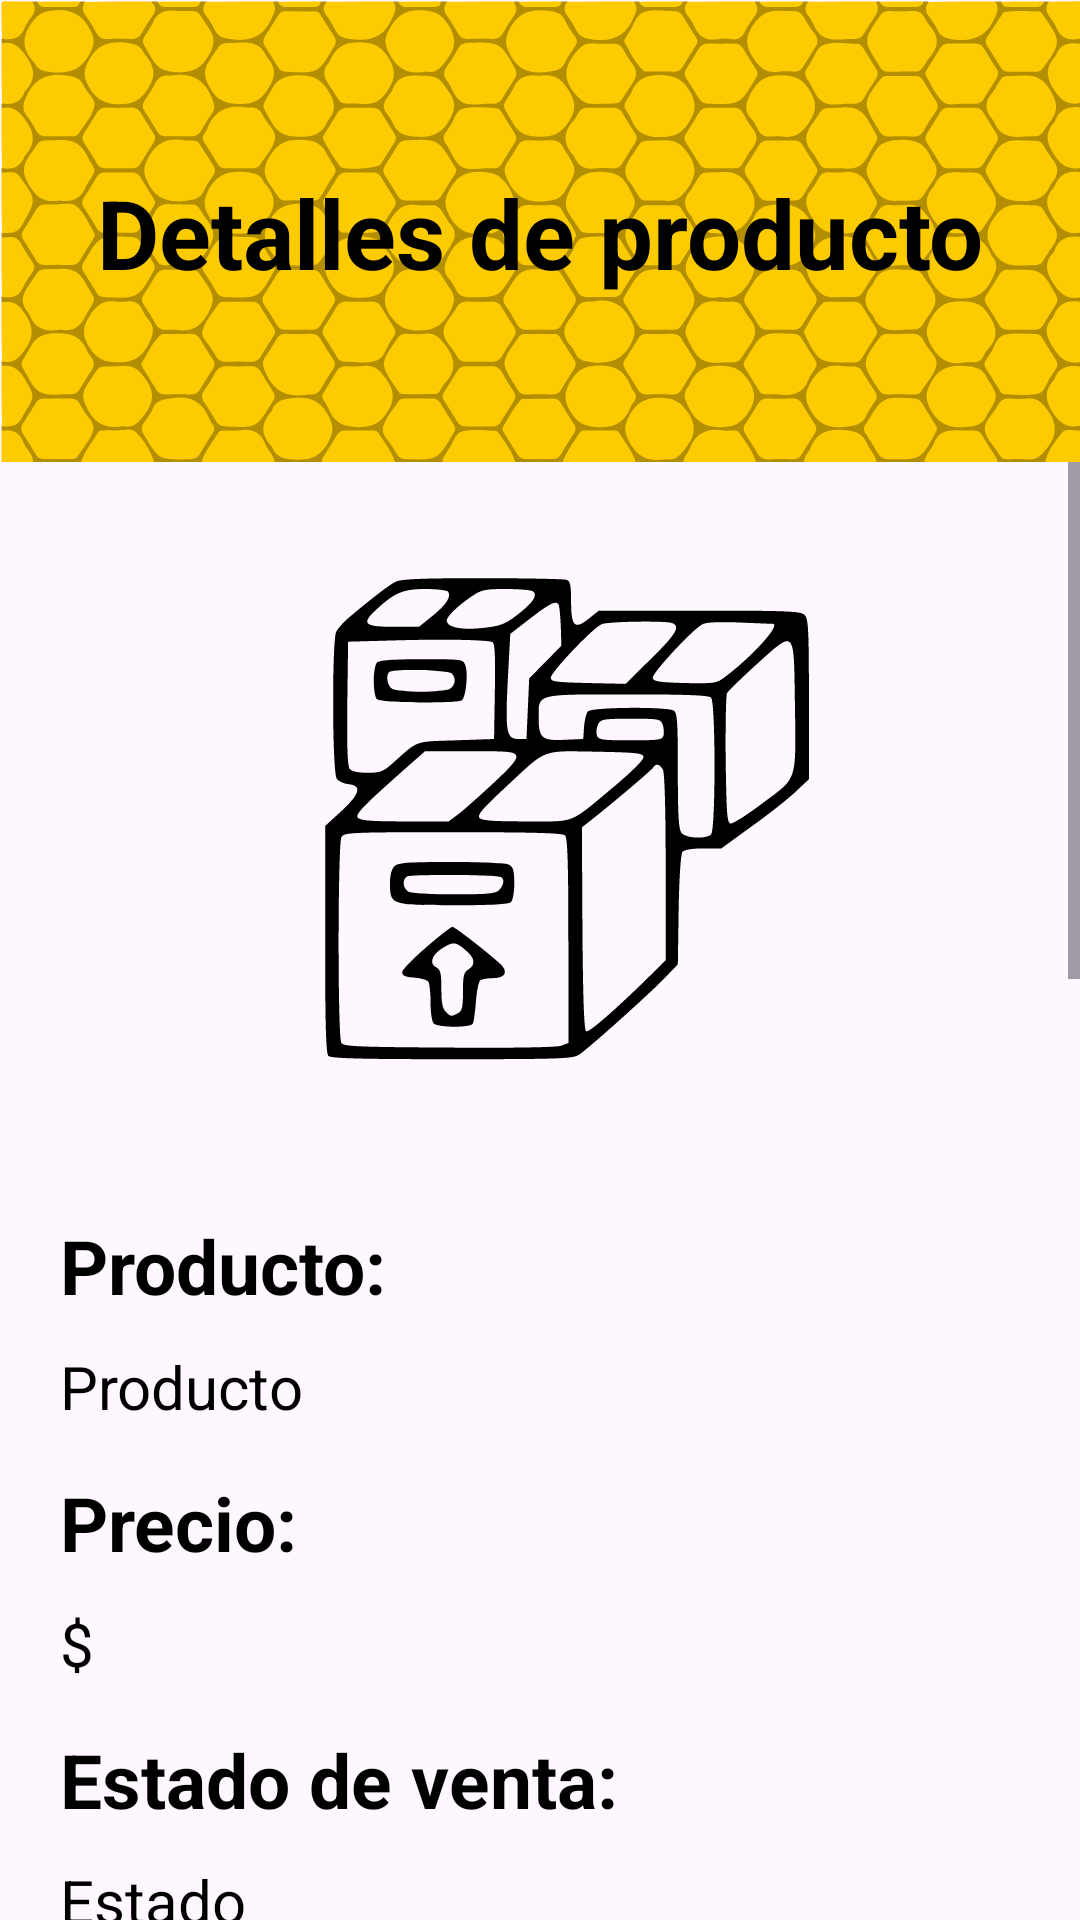

Produce the Android XML layout that renders to this screen, including the resource entries it uses.
<!-- AndroidManifest.xml: application theme Theme.PTCWonderboost -->
<!-- res/layout/activity_detalles_producto.xml -->
<?xml version="1.0" encoding="utf-8"?>
<LinearLayout xmlns:android="http://schemas.android.com/apk/res/android"
    xmlns:app="http://schemas.android.com/apk/res-auto"
    xmlns:tools="http://schemas.android.com/tools"
    android:layout_width="match_parent"
    android:layout_height="match_parent"
    android:orientation="vertical"
    tools:context=".DetallesProducto">

    <androidx.constraintlayout.widget.ConstraintLayout
        android:layout_width="match_parent"
        android:layout_height="154dp"
        android:background="@drawable/panelfondo"
        android:layout_gravity="center">

        <TextView
            android:id="@+id/textView2"
            android:layout_width="0dp"
            android:layout_height="wrap_content"
            android:gravity="center"
            android:text="Detalles de producto"
            android:textSize="32dp"
            android:textColor="@color/black"
            android:textStyle="bold"

            app:layout_constraintBottom_toBottomOf="parent"
            app:layout_constraintEnd_toEndOf="parent"
            app:layout_constraintHorizontal_bias="0.0"
            app:layout_constraintStart_toStartOf="parent"
            app:layout_constraintTop_toTopOf="parent"
            app:layout_constraintVertical_bias="0.504"
            tools:ignore="MissingConstraints" />

    </androidx.constraintlayout.widget.ConstraintLayout>

    <ScrollView
        android:layout_width="match_parent"
        android:layout_height="match_parent">

        <LinearLayout
            android:layout_width="match_parent"
            android:layout_height="match_parent"
            android:orientation="vertical">


            <ImageView
                android:id="@+id/imgProductoDP"
                android:layout_width="match_parent"
                android:layout_height="match_parent"
                app:srcCompat="@drawable/producto" />

            <TextView
                android:id="@+id/textView10"
                android:layout_width="match_parent"
                android:layout_height="wrap_content"
                android:layout_marginLeft="20dp"
                android:layout_marginTop="15dp"
                android:text="Producto:"
                android:textSize="25dp"
                android:textStyle="bold" />

            <TextView
                android:id="@+id/txtProductoDP"
                android:layout_width="match_parent"
                android:layout_height="wrap_content"
                android:layout_marginLeft="20dp"
                android:layout_marginTop="10dp"
                android:text="Producto"
                android:textSize="20dp" />

            <TextView
                android:id="@+id/textView20"
                android:layout_width="match_parent"
                android:layout_height="wrap_content"
                android:layout_marginLeft="20dp"
                android:layout_marginTop="15dp"
                android:text="Precio:"
                android:textSize="25dp"
                android:textStyle="bold" />

            <TextView
                android:id="@+id/txtPrecioDP"
                android:layout_width="match_parent"
                android:layout_height="wrap_content"
                android:layout_marginLeft="20dp"
                android:layout_marginTop="10dp"
                android:text="$"
                android:textSize="20dp" />

            <TextView
                android:id="@+id/textView60"
                android:layout_width="match_parent"
                android:layout_height="wrap_content"
                android:layout_marginLeft="20dp"
                android:layout_marginTop="15dp"
                android:text="Estado de venta:"
                android:textSize="25dp"
                android:textStyle="bold" />

            <TextView
                android:id="@+id/txtEstadoVenta"
                android:layout_width="match_parent"
                android:layout_height="wrap_content"
                android:layout_marginLeft="20dp"
                android:layout_marginTop="10dp"
                android:text="Estado"
                android:textSize="20dp" />

            <TextView
                android:id="@+id/textView50"
                android:layout_width="match_parent"
                android:layout_height="wrap_content"
                android:layout_marginLeft="20dp"
                android:layout_marginTop="15dp"
                android:text="Unidades disponibles:"
                android:textSize="25dp"
                android:textStyle="bold" />

            <TextView
                android:id="@+id/txtUnidades"
                android:layout_width="match_parent"
                android:layout_height="wrap_content"
                android:layout_marginLeft="20dp"
                android:layout_marginTop="10dp"
                android:text="0"
                android:textSize="20dp" />

            <TextView
                android:id="@+id/textView42"
                android:layout_width="match_parent"
                android:layout_height="wrap_content"
                android:layout_marginLeft="20dp"
                android:layout_marginTop="15dp"
                android:text="Vendedor:"
                android:textSize="25dp"
                android:textStyle="bold" />

            <TextView
                android:id="@+id/txtVendedorDP"
                android:layout_width="match_parent"
                android:layout_height="wrap_content"
                android:layout_marginLeft="20dp"
                android:layout_marginTop="10dp"
                android:text="Vendedor"
                android:textSize="20dp" />

            <LinearLayout
                android:layout_width="match_parent"
                android:layout_height="match_parent"
                android:orientation="horizontal">

                <Button
                    android:id="@+id/btnNegociar"
                    android:layout_width="wrap_content"
                    android:layout_height="wrap_content"
                    android:layout_weight="1"
                    android:layout_marginLeft="20dp"
                    android:layout_marginRight="20dp"
                    android:layout_marginTop="10dp"
                    android:text="Ir a negociaciones" />

                <Button
                    android:id="@+id/btnCarrito"
                    android:layout_width="wrap_content"
                    android:layout_height="wrap_content"
                    android:layout_weight="1"
                    android:layout_marginLeft="20dp"
                    android:layout_marginRight="20dp"
                    android:layout_marginTop="10dp"
                    android:text="Agregar al carrito" />
            </LinearLayout>

            <LinearLayout
                android:layout_width="match_parent"
                android:layout_height="match_parent"
                android:orientation="horizontal">

                <TextView
                    android:id="@+id/txtEvalua"
                    android:layout_width="95dp"
                    android:layout_height="wrap_content"
                    android:layout_marginLeft="20dp"
                    android:layout_marginTop="15dp"
                    android:text="Evalua:"
                    android:textSize="25dp"
                    android:textStyle="bold" />

                <RatingBar
                    android:id="@+id/ratingBar"
                    android:layout_width="wrap_content"
                    android:layout_height="wrap_content"
                    android:numStars="5"
                    android:stepSize="1.0"
                    style="@style/CustomRatingBar"
                    android:scaleX="0.75"
                    android:scaleY="0.75"
                    android:layout_marginLeft="20dp"/>
            </LinearLayout>

            <TextView
                android:id="@+id/textView123456"
                android:layout_width="192dp"
                android:layout_height="wrap_content"
                android:layout_marginLeft="20dp"
                android:layout_marginTop="15dp"
                android:text="Comenta:"
                android:textSize="25dp"
                android:numStars="5"
                android:stepSize="1.0"
                android:textStyle="bold" />

            <EditText
                android:id="@+id/txtComentario"
                android:layout_width="353dp"
                android:layout_height="53dp"
                android:layout_marginLeft="20dp"
                android:layout_marginTop="15dp"
                android:background="@drawable/bordett"
                android:ems="10"
                android:hint="Comenta aquí"
                android:inputType="text"
                android:textSize="20sp" />

            <Button
                android:id="@+id/btnComentar"
                android:layout_width="157dp"
                android:layout_height="wrap_content"
                android:layout_marginLeft="20dp"
                android:layout_marginTop="10dp"
                android:layout_marginRight="20dp"
                android:layout_weight="1"
                android:text="Agregar" />

            <ListView
                android:id="@+id/listViewComentarios"
                android:layout_width="wrap_content"
                android:layout_height="400dp"
                android:layout_marginLeft="20dp"
                android:layout_marginRight="20dp"
                android:layout_marginTop="10dp"
                android:background="@drawable/bordett"
                app:layout_constraintBottom_toBottomOf="parent"
                app:layout_constraintEnd_toEndOf="parent"
                app:layout_constraintHorizontal_bias="0.0"
                app:layout_constraintStart_toStartOf="parent" />
        </LinearLayout>
    </ScrollView>

</LinearLayout>
<!-- resources referenced by this layout -->
<resources>
  <color name="black">#FF000000</color>
  <!-- drawable bordett (drawable) -->
  <?xml version="1.0" encoding="utf-8"?>
  <shape xmlns:android="http://schemas.android.com/apk/res/android" android:shape="rectangle">
  
      <stroke android:width="3dp"
          android:color="@color/yellow" />
  
      <padding android:left="1dp"
          android:top="1dp"
          android:right="1dp"
          android:bottom="1dp"/>
  
      <corners android:radius="30px"/>
  </shape>
  <!-- drawable panelfondo: vector/xml drawable (drawable, 101374 chars, omitted) -->
  <!-- drawable producto: vector/xml drawable (drawable, 4777 chars, omitted) -->
  <style name="CustomRatingBar">
          <item name="android:progressTint">@color/dorado</item>
          <item name="android:progressBackgroundTint">@color/black</item>
      </style>
  <style name="Theme.PTCWonderboost" parent="Base.Theme.PTCWonderboost" />
  <color name="yellow">#FFCC00</color>
  <color name="dorado">#FFC107</color>
  <style name="Base.Theme.PTCWonderboost" parent="Theme.Material3.DayNight.NoActionBar">
          
          
          <item name="colorPrimary">@color/black</item>
          <item name="colorAccent">@color/darkblue</item>
          <item name="colorOnPrimary">@color/white</item>
          
          <item name="colorSecondary">@color/yellow</item>
          <item name="colorSecondaryVariant">@color/your_rgb_color</item>
          <item name="colorOnSecondary">@color/black</item>
          
          <item name="android:statusBarColor">?attr/colorAccent</item>
          <item name="android:textColor">?attr/colorPrimary</item>
  
          
      </style>
  <color name="darkblue">#000066</color>
  <color name="white">#FFFFFFFF</color>
  <color name="your_rgb_color">#FAC30D</color>
</resources>
